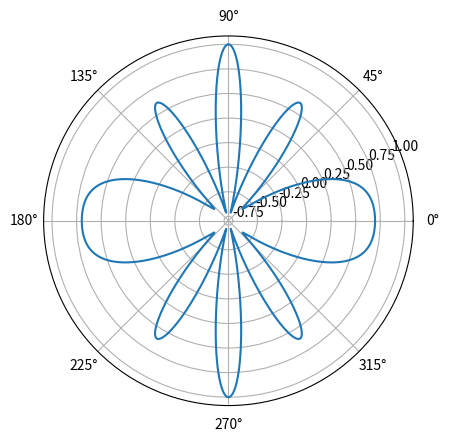
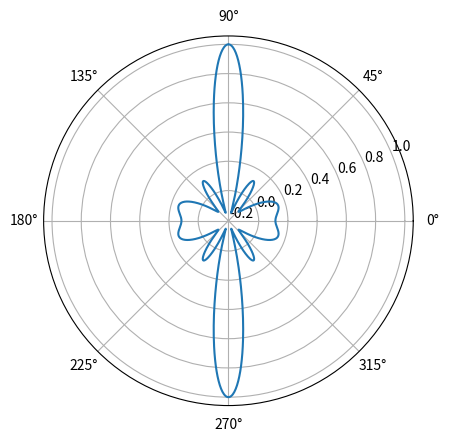

Generate these figures, in order, with matplotlib:
'''
Created on Nov 13, 2018

[redacted]
'''

from math import pi, cos
import numpy as np
import matplotlib.pyplot as plt

if __name__ == '__main__':
    pass

    d = 0.7784
    beta = pi/2
    
    af = []
    af2 = []
    x = []
    for degree in range(1,720*2):
        theta = degree * pi / 720 + pi/2
        u = pi * d * cos(theta)
        af.append(0.1333 * cos(u) + 0.25 * cos(3*u) + cos(5*u))
        af2.append(1.5 * cos(u) + 1.3 * cos(3*u) + 1*cos(5*u))
        x.append(theta)
    
    af = af/np.max(af)
    plt.figure()    
    plt.polar(x, af)
    
    af2 = af2/np.max(af2)
    plt.figure()
    plt.polar(x,af2)
        
    plt.show()